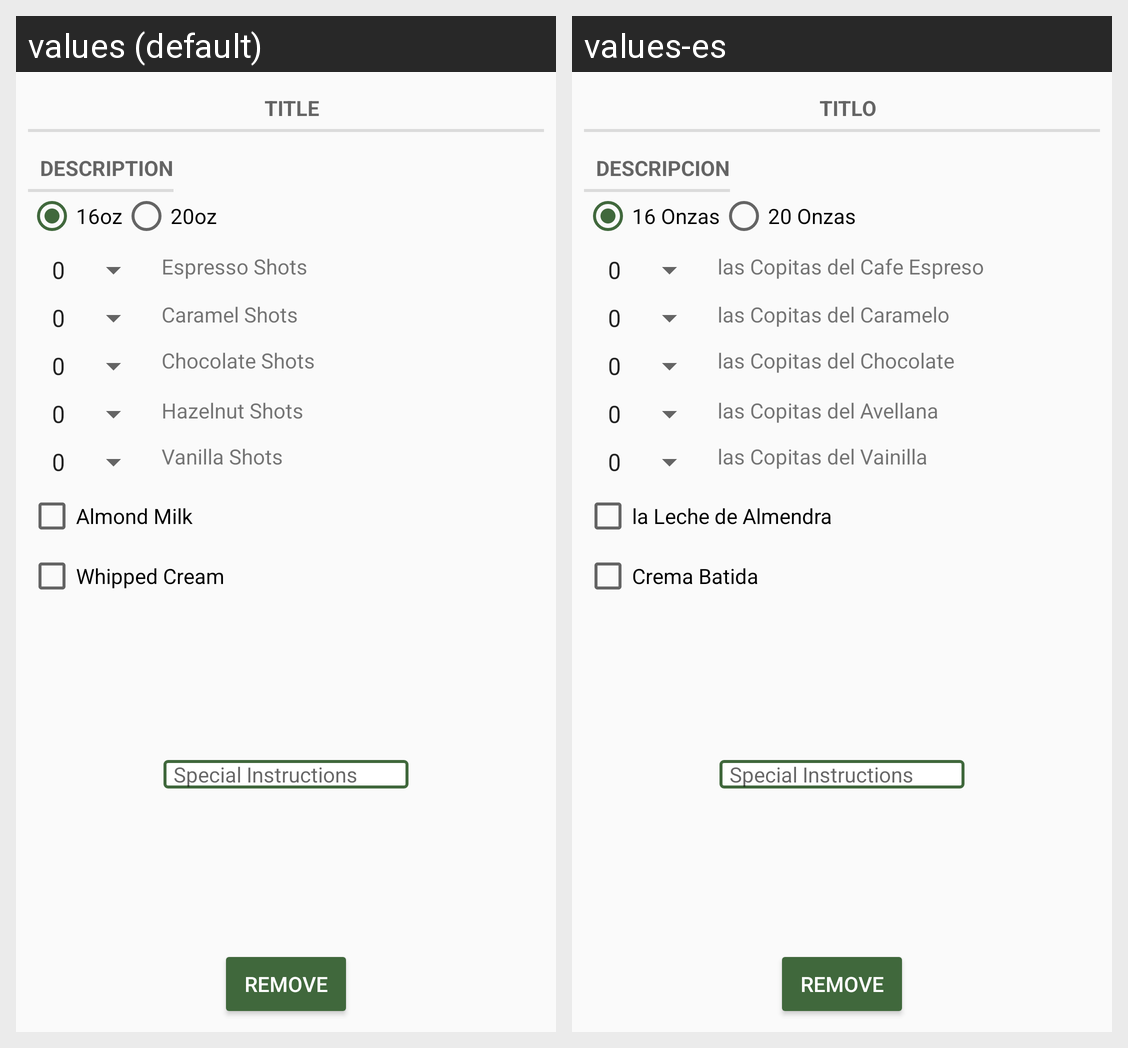

For this localized Android screen grid, give each drawn string resource with its value in every locale shown.
Android screen res/layout/fragment_cart.xml rendered under 2 locales, left to right: values (default), values-es. Device: Nexus 5 (rendered at 1080×1920; each locale shown at half size, 540×960, under a caption strip naming it); theme AppTheme.
Strings drawn on this screen, with the default value and each locale's value (text and hints the layout hard-codes, and strings that could not be matched under every locale, appear in the picture but are not listed):

coffee_title_label
  values: Title
  values-es: Titlo

coffee_description_label
  values: Description
  values-es: Descripcion

whipped_cream_label
  values: Whipped Cream
  values-es: Crema Batida

caramel_shots_label
  values: Caramel Shots
  values-es: las Copitas del Caramelo

chocolate_shots_label
  values: Chocolate Shots
  values-es: las Copitas del Chocolate

espresso_shots_label
  values: Espresso Shots
  values-es: las Copitas del Cafe Espreso

hazelnut_shots_label
  values: Hazelnut Shots
  values-es: las Copitas del Avellana

vanilla_shots_label
  values: Vanilla Shots
  values-es: las Copitas del Vainilla

remove_button_label
  values: Remove
  values-es: Remove

small_radio_label
  values: 16oz
  values-es: 16 Onzas

large_radio_label
  values: 20oz
  values-es: 20 Onzas

almond_milk_checkbox_label
  values: Almond Milk
  values-es: la Leche de Almendra

special_instructions_text
  values:   Special Instructions
  values-es:   Special Instructions  [not translated; the default value is used]
